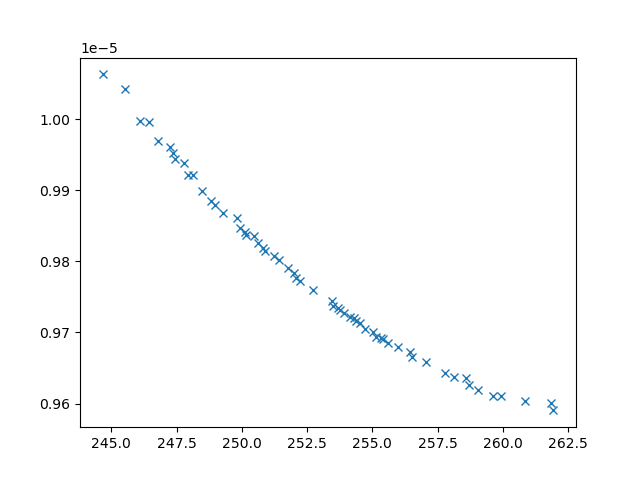

The table this chart was drawn from, first rows:
xline_all_values, yline_all_values, X_all_values, obj1, obj2, obj3, inc
245.5, 1.004254854279257e-05, [np.float64(3.12724283879472), np.float6…, 245.5, 1.004254854279257e-05, 20945634, 0
246.1, 9.997385334033358e-06, [np.float64(2.097310720199836), np.float…, 246.1, 9.997385334033358e-06, 10046404, 0
260.8, 9.60419746449752e-06, [np.float64(1.2614626502652373), np.floa…, 260.8, 9.60419746449752e-06, 3514575, 0
257.1, 9.657880920849092e-06, [np.float64(4.006807162196078), np.float…, 257.1, 9.657880920849092e-06, 3738195, 0
248.5, 9.89879910748652e-06, [np.float64(4.494673586732154), np.float…, 248.5, 9.89879910748652e-06, 5650449, 0
249.8, 9.86133042750902e-06, [np.float64(3.408224886746458), np.float…, 249.8, 9.86133042750902e-06, 6718021, 0
244.7, 1.006289685098047e-05, [np.float64(1.8224543197100869), np.floa…, 244.7, 1.006289685098047e-05, 23000763, 0
258.7, 9.626508199711824e-06, [np.float64(4.0387621327803975), np.floa…, 258.7, 9.626508199711824e-06, 3003881, 0
261.9, 9.590365984158606e-06, [np.float64(2.5455197892697248), np.floa…, 261.9, 9.590365984158606e-06, 2884383, 0
257.8, 9.643114612510037e-06, [np.float64(2.8205414969656), np.float64…, 257.8, 9.643114612510037e-06, 3797640, 0
248.1, 9.921264449757884e-06, [np.float64(3.77971833537432), np.float6…, 248.1, 9.921264449757884e-06, 5517349, 0
247.8, 9.937700599472418e-06, [np.float64(2.5985347694221774), np.floa…, 247.8, 9.937700599472418e-06, 22742314, 0
256, 9.679737328881758e-06, [np.float64(5.066097320700065), np.float…, 256, 9.679737328881758e-06, 3896595, 0
258.1, 9.63679913194823e-06, [np.float64(2.4515369529233366), np.floa…, 258.1, 9.63679913194823e-06, 3777640, 0
247.3, 9.960737915640741e-06, [np.float64(3.5435696527102882), np.floa…, 247.3, 9.960737915640741e-06, 6541828, 0
251.8, 9.791058214454213e-06, [np.float64(4.425398303545132), np.float…, 251.8, 9.791058214454213e-06, 4490821, 0
246.5, 9.996282858780251e-06, [np.float64(4.112465935245979), np.float…, 246.5, 9.996282858780251e-06, 25866657, 0
251.4, 9.801676710246185e-06, [np.float64(3.650473644117066), np.float…, 251.4, 9.801676710246185e-06, 4336186, 0
256.5, 9.665745153356522e-06, [np.float64(5.457534269898617), np.float…, 256.5, 9.665745153356522e-06, 3636911, 0
259.9, 9.610294898327225e-06, [np.float64(1.4230502338894557), np.floa…, 259.9, 9.610294898327225e-06, 3579387, 0
256.5, 9.672271793389571e-06, [np.float64(5.802015515807366), np.float…, 256.5, 9.672271793389571e-06, 3719852, 0
252, 9.783650077621865e-06, [np.float64(3.664761180149922), np.float…, 252, 9.783650077621865e-06, 4251131, 0
248.8, 9.885187723555346e-06, [np.float64(4.543913765802574), np.float…, 248.8, 9.885187723555346e-06, 5306964, 0
259.6, 9.610939358721628e-06, [1.1495639325278613, 9.042594993310756, …, 259.6, 9.610939358721628e-06, 3614034, 0
249.9, 9.846846036013104e-06, [np.float64(4.595993214413502), np.float…, 249.9, 9.846846036013104e-06, 5112740, 0
247.4, 9.943555865294155e-06, [np.float64(2.4525582757050945), np.floa…, 247.4, 9.943555865294155e-06, 21786642, 0
254.7, 9.705083323079933e-06, [np.float64(3.7264270634247865), np.floa…, 254.7, 9.705083323079933e-06, 3542923, 0
255.6, 9.685698532966496e-06, [np.float64(5.1722986797064685), np.floa…, 255.6, 9.685698532966496e-06, 3722414, 0
250.6, 9.826282759602422e-06, [np.float64(3.8886790243947624), np.floa…, 250.6, 9.826282759602422e-06, 4967433, 0
248, 9.921296466255298e-06, [np.float64(2.9951884360538505), np.floa…, 248, 9.921296466255298e-06, 7652743, 0
254.1, 9.722401554796733e-06, [np.float64(5.393730129859163), np.float…, 254.1, 9.722401554796733e-06, 3636112, 0
250.5, 9.83500432523121e-06, [np.float64(4.261959886440733), np.float…, 250.5, 9.83500432523121e-06, 5581223, 0
255, 9.700632810638345e-06, [np.float64(5.702280274843945), np.float…, 255, 9.700632810638345e-06, 3888270, 0
254.5, 9.713076344703161e-06, [np.float64(5.051429677759727), np.float…, 254.5, 9.713076344703161e-06, 3641365, 0
253.7, 9.731552943429175e-06, [np.float64(5.257538618748409), np.float…, 253.7, 9.731552943429175e-06, 4059774, 0
254.4, 9.716509209256475e-06, [np.float64(5.057715260453113), np.float…, 254.4, 9.716509209256475e-06, 3671977, 0
255.2, 9.693948561734948e-06, [np.float64(4.197526092199853), 10, 10, …, 255.2, 9.693948561734948e-06, 3533033, 0
255.4, 9.690079499619436e-06, [np.float64(4.547127785205458), 10, np.f…, 255.4, 9.690079499619436e-06, 3520076, 0
253.9, 9.727358847377211e-06, [np.float64(5.315050604180969), np.float…, 253.9, 9.727358847377211e-06, 4034431, 0
253.5, 9.737153413594347e-06, [np.float64(5.635191082560189), np.float…, 253.5, 9.737153413594347e-06, 3919946, 0
247.3, 9.952164768612825e-06, [np.float64(2.711912478648009), np.float…, 247.3, 9.952164768612825e-06, 22923285, 0
250.8, 9.818958133691422e-06, [np.float64(3.721846327931931), np.float…, 250.8, 9.818958133691422e-06, 4782031, 0
249, 9.87930921519393e-06, [np.float64(3.1590838906917487), np.floa…, 249, 9.87930921519393e-06, 5325473, 0
251.2, 9.80813199720395e-06, [np.float64(3.088463607601417), np.float…, 251.2, 9.80813199720395e-06, 4903403, 0
250.9, 9.814034460146443e-06, [np.float64(3.7921856746211717), np.floa…, 250.9, 9.814034460146443e-06, 4282204, 0
250.2, 9.837155570222131e-06, [np.float64(4.748466543890333), np.float…, 250.2, 9.837155570222131e-06, 4526252, 0
253.5, 9.743820129923949e-06, [np.float64(4.642897071847408), np.float…, 253.5, 9.743820129923949e-06, 4243828, 0
258.6, 9.636620417715643e-06, [np.float64(3.219597730066857), np.float…, 258.6, 9.636620417715643e-06, 3658481, 0
259.1, 9.618556285016601e-06, [np.float64(1.320580494214012), np.float…, 259.1, 9.618556285016601e-06, 3669905, 0
252.1, 9.776028853762183e-06, [np.float64(5.012703782597625), np.float…, 252.1, 9.776028853762183e-06, 4129511, 0
250.1, 9.841742708525362e-06, [np.float64(4.380676307193489), np.float…, 250.1, 9.841742708525362e-06, 5586205, 0
254.3, 9.719830598335104e-06, [np.float64(5.081995985321035), np.float…, 254.3, 9.719830598335104e-06, 3985021, 0
261.8, 9.601459296650864e-06, [np.float64(1.675040526964866), np.float…, 261.8, 9.601459296650864e-06, 3352434, 0
253.7, 9.734690546750854e-06, [np.float64(4.550216934791334), np.float…, 253.7, 9.734690546750854e-06, 4113431, 0
249.3, 9.867816558803776e-06, [np.float64(4.575817601131439), np.float…, 249.3, 9.867816558803776e-06, 5120515, 0
255.3, 9.691852421557735e-06, [np.float64(4.565643778557825), np.float…, 255.3, 9.691852421557735e-06, 3575706, 0
246.8, 9.969628574408892e-06, [np.float64(2.6004787930660163), np.floa…, 246.8, 9.969628574408892e-06, 22380369, 0
252.7, 9.759893565324214e-06, [np.float64(5.047841461438741), np.float…, 252.7, 9.759893565324214e-06, 4108310, 0
252.2, 9.772030097070344e-06, [np.float64(5.00596091954941), np.float6…, 252.2, 9.772030097070344e-06, 4186228, 0
